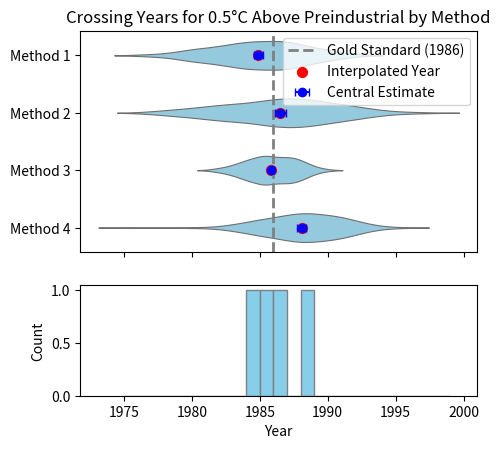

Reproduce this figure in Python.
import matplotlib.pyplot as plt
import seaborn as sns
import numpy as np
import pandas as pd

# Example data: Replace this with actual crossing year data for each method
methods = ['Method 1', 'Method 2', 'Method 3', 'Method 4']
crossing_years = {
    'Method 1': np.random.normal(1985, 3, 100),
    'Method 2': np.random.normal(1987, 4, 100),
    'Method 3': np.random.normal(1986, 2, 100),
    'Method 4': np.random.normal(1988, 3, 100)
}
central_estimates = {method: np.mean(years) for method, years in crossing_years.items()}
standard_errors = {method: np.std(years) / np.sqrt(len(years)) for method, years in crossing_years.items()}

# Set up the figure
fig, (ax, hist_ax)  = plt.subplots(2, 1, gridspec_kw={'height_ratios': [2, 1] ,'left':0.28 , 'right':0.9 , 'top':0.88, 'bottom':0.12}, sharex=True)
ax.axvline(1986, color='gray', linestyle='--', linewidth=2, label="Gold Standard (1986)")

# Plot each method’s violin plot
for i, method in enumerate(methods):
    # Violin plot
    sns.violinplot(
        x=crossing_years[method],
        y=i/10, 
        orient='h', 
        inner=None, 
        color="skyblue", 
        ax=ax,
        linewidth=0.8, 
        width=0.5,
        #scale="width",

    )
    # Central estimate with error bars
    central_year = central_estimates[method]
    se = standard_errors[method]
    ax.errorbar(
        central_year, i, xerr=se, fmt='o', color='blue', capsize=3, label="Central Estimate" if i == 0 else ""
    )
    ax.scatter(central_year, i, color='red', s=50, label="Interpolated Year" if i == 0 else "")

# Formatting
ax.set_yticks(range(len(methods)))
ax.set_yticklabels(methods)
ax.set_xlabel("Year")
ax.set_title("Crossing Years for 0.5°C Above Preindustrial by Method")
ax.legend(loc='upper right')

# Histogram of crossing years at the bottom

all_central_estimates = [central_estimates[method] for method in methods]
hist_ax.hist(all_central_estimates, bins=np.arange(1975, 2000, 1), color="skyblue", edgecolor="gray")
hist_ax.set_ylabel("Count")
hist_ax.set_xlabel("Year")
#hist_ax.set_title("Histogram of Central Estimate Crossing Years")

plt.show()
